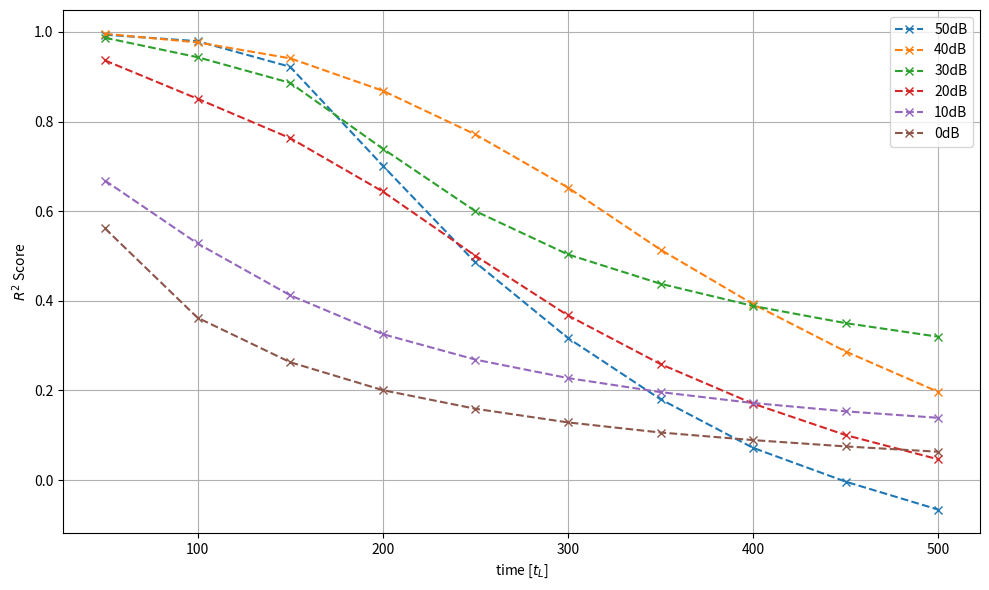

This chart was generated by the following Python code:

data_array = [
    "timesteps: 50	MSE: 0.0001895561144920066	R2:0.9936580387875438\
	timesteps: 100	MSE: 0.0006198846967890859	R2:0.9792690295726061\
	timesteps: 150	MSE: 0.002331230090931058	R2:0.9220769479870796\
	timesteps: 200	MSE: 0.008928532712161541	R2:0.7016114890575409\
	timesteps: 250	MSE: 0.015386114828288555	R2:0.4857785701751709\
	timesteps: 300	MSE: 0.02042756788432598	R2:0.31696611642837524\
	timesteps: 350	MSE: 0.024513810873031616	R2:0.18029189109802246\
	timesteps: 400	MSE: 0.02776118926703930	R2:0.07183468341827393\
	timesteps: 450	MSE: 0.030017323791980743	R2:-0.003573298454284668\
	timesteps: 500	MSE: 0.03188214823603630	R2:-0.06596112251281738\
",
    "timesteps: 50	MSE: 0.00012638171028811485	R2:0.9957070033997297\
	timesteps: 100	MSE: 0.0006927195936441422	R2:0.9764788132160902\
	timesteps: 150	MSE: 0.0017373349983245134	R2:0.9410393238067627\
	timesteps: 200	MSE: 0.003866750281304121	R2:0.8687950074672699\
	timesteps: 250	MSE: 0.006743465084582567	R2:0.771174430847168\
	timesteps: 300	MSE: 0.010231588035821915	R2:0.652651846408844\
	timesteps: 350	MSE: 0.014312856830656528	R2:0.514074057340622\
	timesteps: 400	MSE: 0.01789672113955021	R2:0.39248502254486084\
	timesteps: 450	MSE: 0.02100924775004387	R2:0.2868441343307495\
	timesteps: 500	MSE: 0.023665327578783035	R2:0.19665098190307617\
",
    "timesteps: 50	MSE: 0.0003753337950911373	R2:0.9868740765377879\
	timesteps: 100	MSE: 0.001616482506506145	R2:0.9434948302805424\
	timesteps: 150	MSE: 0.003254377283155918	R2:0.8863072171807289\
	timesteps: 200	MSE: 0.007458964362740517	R2:0.7394741475582123\
	timesteps: 250	MSE: 0.011448845267295837	R2:0.6001129150390625\
	timesteps: 300	MSE: 0.014210643246769905	R2:0.5034322142601013\
	timesteps: 350	MSE: 0.01608196459710598	R2:0.43801021575927734\
	timesteps: 400	MSE: 0.017501752823591232	R2:0.38846951723098755\
	timesteps: 450	MSE: 0.018599484115839005	R2:0.3501148819923401\
	timesteps: 500	MSE: 0.019466543570160866	R2:0.31978046894073486\
",
    "timesteps: 50	MSE: 0.0016486732056364417	R2:0.9363266080617905\
	timesteps: 100	MSE: 0.003865244332700968	R2:0.8507857024669647\
	timesteps: 150	MSE: 0.0061433883383870125	R2:0.7629817426204681\
	timesteps: 200	MSE: 0.009233142249286175	R2:0.6438739001750946\
	timesteps: 250	MSE: 0.012949575670063496	R2:0.5006060004234314\
	timesteps: 300	MSE: 0.016401099041104317	R2:0.3673344850540161\
	timesteps: 350	MSE: 0.019215311855077744	R2:0.25880199670791626\
	timesteps: 400	MSE: 0.021507909521460533	R2:0.1704992651939392\
	timesteps: 450	MSE: 0.023326536640524864	R2:0.10037130117416382\
	timesteps: 500	MSE: 0.024727100506424904	R2:0.04627269506454468\
",
    "timesteps: 50	MSE: 0.006191642489284277	R2:0.6683483421802521\
	timesteps: 100	MSE: 0.008817735128104687	R2:0.5278892517089844\
	timesteps: 150	MSE: 0.010981837287545204	R2:0.41232770681381226\
	timesteps: 200	MSE: 0.012605632655322552	R2:0.32565075159072876\
	timesteps: 250	MSE: 0.01367360819131136	R2:0.26881325244903564\
	timesteps: 300	MSE: 0.014444500207901001	R2:0.22760707139968872\
	timesteps: 350	MSE: 0.015031176619231701	R2:0.19626349210739136\
	timesteps: 400	MSE: 0.015488123521208763	R2:0.1719374656677246\
	timesteps: 450	MSE: 0.015836026519536972	R2:0.15333020687103271\
	timesteps: 500	MSE: 0.016104217618703842	R2:0.1389092206954956\
",
    "timesteps: 50	MSE: 0.002364769112318754	R2:0.5616120100021362\
	timesteps: 100	MSE: 0.0034429491497576237	R2:0.3622574210166931\
	timesteps: 150	MSE: 0.0039822496473789215	R2:0.26305121183395386\
	timesteps: 200	MSE: 0.004321678541600704	R2:0.2006591558456421\
	timesteps: 250	MSE: 0.00454897852614522	R2:0.15918099880218506\
	timesteps: 300	MSE: 0.004715600050985813	R2:0.12869417667388916\
	timesteps: 350	MSE: 0.004838341847062111	R2:0.10613417625427246\
	timesteps: 400	MSE: 0.004930426366627216	R2:0.08920776844024658\
	timesteps: 450	MSE: 0.005006819032132626	R2:0.07507097721099854\
	timesteps: 500	MSE: 0.0050706216134130955	R2:0.06322622299194336\
"
]

index_array = ['50dB', '40dB', '30dB', '20dB', '10dB', '0dB']

import matplotlib.pyplot as plt
import numpy as np

LLE = 0.9056
tL = 1/LLE
dt = 0.01

if __name__ == "__main__":
    plt.figure(figsize=(10, 6))

    for i, data in enumerate(data_array):
        timesteps = []
        mse_values = []
        r2_values = []

        parts = data.strip().split('\t')
        for j in range(0, len(parts), 3):  # Step by 3 (timestep, MSE, R2)
            timestep = int(parts[j].split(': ')[1])  # Extract timesteps
            mse = float(parts[j + 1].split(': ')[1])  # Extract MSE
            r2 = float(parts[j + 2].split(':')[1])  # Extract R2

            timesteps.append(timestep)
            mse_values.append(mse)
            r2_values.append(r2)

        time = [x*dt/tL for x in timesteps]

        # plt.plot(timesteps, mse_values, marker='o', linestyle='-',label=f'MSE - {index_array[i]}')
        plt.plot(timesteps, r2_values, marker='x', linestyle='--', label=f'{index_array[i]}')

    plt.xlabel('time [$t_L$]')
    plt.ylabel('$R^2$ Score')
    # plt.title('Performans modela ')
    plt.legend()
    plt.grid(True)
    plt.tight_layout()
    plt.savefig('model_performance.png')
    plt.show()